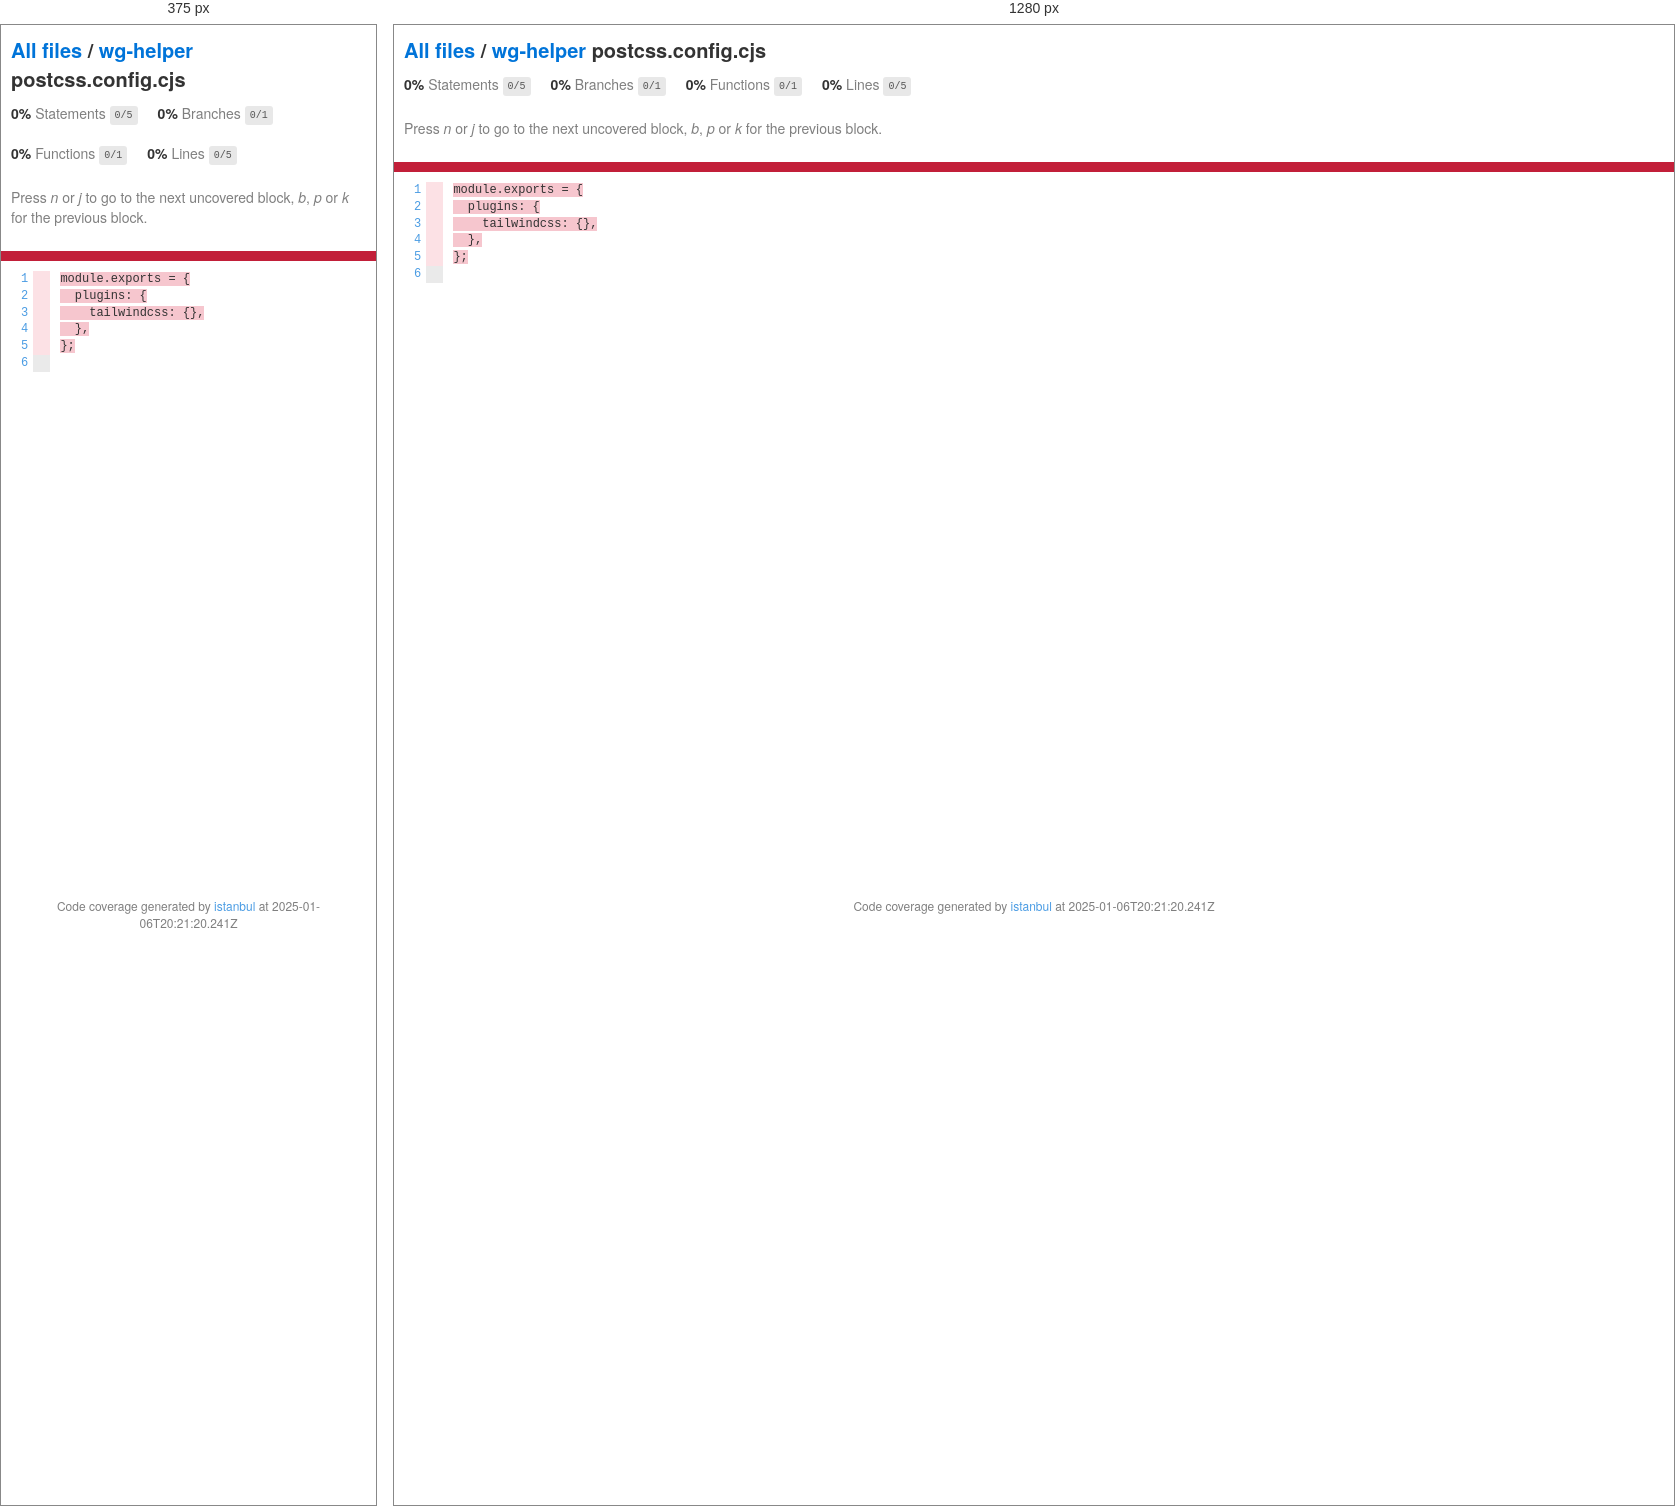
Rendered at 375 px and 1280 px, left to right.

<!-- file: postcss.config.cjs.html -->

<!doctype html>
<html lang="en">

<head>
    <title>Code coverage report for wg-helper/postcss.config.cjs</title>
    <meta charset="utf-8" />
    <link rel="stylesheet" href="../prettify.css" />
    <link rel="stylesheet" href="../base.css" />
    <link rel="shortcut icon" type="image/x-icon" href="../favicon.png" />
    <meta name="viewport" content="width=device-width, initial-scale=1" />
    <style type='text/css'>
        .coverage-summary .sorter {
            background-image: url(../sort-arrow-sprite.png);
        }
    </style>
</head>
    
<body>
<div class='wrapper'>
    <div class='pad1'>
        <h1><a href="../index.html">All files</a> / <a href="index.html">wg-helper</a> postcss.config.cjs</h1>
        <div class='clearfix'>
            
            <div class='fl pad1y space-right2'>
                <span class="strong">0% </span>
                <span class="quiet">Statements</span>
                <span class='fraction'>0/5</span>
            </div>
        
            
            <div class='fl pad1y space-right2'>
                <span class="strong">0% </span>
                <span class="quiet">Branches</span>
                <span class='fraction'>0/1</span>
            </div>
        
            
            <div class='fl pad1y space-right2'>
                <span class="strong">0% </span>
                <span class="quiet">Functions</span>
                <span class='fraction'>0/1</span>
            </div>
        
            
            <div class='fl pad1y space-right2'>
                <span class="strong">0% </span>
                <span class="quiet">Lines</span>
                <span class='fraction'>0/5</span>
            </div>
        
            
        </div>
        <p class="quiet">
            Press <em>n</em> or <em>j</em> to go to the next uncovered block, <em>b</em>, <em>p</em> or <em>k</em> for the previous block.
        </p>
        <template id="filterTemplate">
            <div class="quiet">
                Filter:
                <input type="search" id="fileSearch">
            </div>
        </template>
    </div>
    <div class='status-line low'></div>
    <pre><table class="coverage">
<tr><td class="line-count quiet"><a name='L1'></a><a href='#L1'>1</a>
<a name='L2'></a><a href='#L2'>2</a>
<a name='L3'></a><a href='#L3'>3</a>
<a name='L4'></a><a href='#L4'>4</a>
<a name='L5'></a><a href='#L5'>5</a>
<a name='L6'></a><a href='#L6'>6</a></td><td class="line-coverage quiet"><span class="cline-any cline-no">&nbsp;</span>
<span class="cline-any cline-no">&nbsp;</span>
<span class="cline-any cline-no">&nbsp;</span>
<span class="cline-any cline-no">&nbsp;</span>
<span class="cline-any cline-no">&nbsp;</span>
<span class="cline-any cline-neutral">&nbsp;</span></td><td class="text"><pre class="prettyprint lang-js"><span class="cstat-no" title="statement not covered" >module.exports = {<span class="fstat-no" title="function not covered" ><span class="branch-0 cbranch-no" title="branch not covered" ></span></span></span>
<span class="cstat-no" title="statement not covered" >	plugins: {</span>
<span class="cstat-no" title="statement not covered" >		tailwindcss: {},</span>
<span class="cstat-no" title="statement not covered" >	},</span>
<span class="cstat-no" title="statement not covered" >};</span>
&nbsp;</pre></td></tr></table></pre>

                <div class='push'></div><!-- for sticky footer -->
            </div><!-- /wrapper -->
            <div class='footer quiet pad2 space-top1 center small'>
                Code coverage generated by
                <a href="https://istanbul.js.org/" target="_blank" rel="noopener noreferrer">istanbul</a>
                at 2025-01-06T20:21:20.241Z
            </div>
        <script src="../prettify.js"></script>
        <script>
            window.onload = function () {
                prettyPrint();
            };
        </script>
        <script src="../sorter.js"></script>
        <script src="../block-navigation.js"></script>
    </body>
</html>
    

/* @media block from base.css */
@media only screen and (max-width: 640px) {
	.col3 {
		width: 100%;
		max-width: 100%;
	}
	.hide-mobile {
		display: none !important;
	}
}